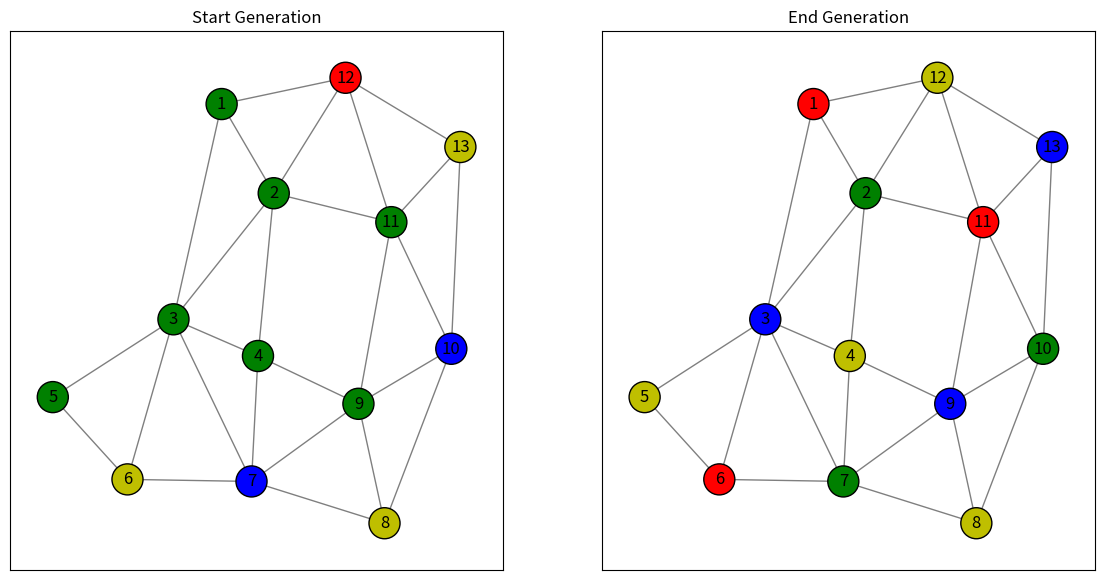

Python code for this plot:
import random
import matplotlib.pyplot as plt
import networkx as nx


def create_solutions(population_size=2):
    if population_size < 2:
        raise ValueError("Population size must be at least 2.")
    return [[random.choice(COLORS) for x in range(len(NEIGHBOURING_NODES))] for y in range(population_size)]


# Based on dictionary get each individuals colors and search neighbours for similar color. Then update fitness by 1 if colors dont match
def calculate_fitness(population):
    fitness_scores = []
    for individual in population:
        fitness = 0
        for index, color in enumerate(individual):
            neighbours = NEIGHBOURING_NODES[index + 1]
            for neighbour in neighbours:
                if individual[neighbour - 1] != color:
                    fitness += 1
        fitness_scores.append(fitness)
    return fitness_scores


def choose_parents(population, fitness_list):
    roulette = create_roulette(fitness_list)
    parent1 = population[random.choice(roulette)]
    parent2 = population[random.choice(roulette)]
    while parent1 is parent2:  # make sure parents are not the same individual
        parent2 = population[random.choice(roulette)]
    return [parent1, parent2]


# Creates a list with n * fitness enum elements so eg if there are 2 fitnesses with 12 and 20 the list will have 12; 0 elements and 20; 1 elements
def create_roulette(fitness_list):
    roulette = []
    for index, value in enumerate(fitness_list):
        roulette += [index] * value
    return roulette


# Using 1 point crossover (the middle point)
def reproduce(parent1, parent2):
    middle = len(parent1)//2
    child1 = parent1[:middle] + parent2[middle:]
    child2 = parent2[:middle] + parent1[middle:]
    return [child1, child2]


def next_gen(population, mutation_probability=0, elite_count=0):
    fitnesses = calculate_fitness(population)
    best_fit_pos = fitnesses.index(max(fitnesses))
    best_fitness = fitnesses[best_fit_pos] / MAX_FITNESS
    best_sequence = population[best_fit_pos]
    gen_mutations = 0

    sorted_population = [x for _, x in sorted(
        zip(fitnesses, population), reverse=True)]

    # Elitism keep elite_count of best performing individuals from current gen
    next_generation = sorted_population[:elite_count]

    # Fill the rest of the next generation
    while len(next_generation) < len(population):
        parents = choose_parents(population, fitnesses)
        children = reproduce(parents[0], parents[1])
        for child in children:
            if len(next_generation) < len(population):
                next_generation.append(child)

    for individual in next_generation:
        gen_mutations += mutate(individual, mutation_probability)

    return next_generation, best_fitness, best_sequence, gen_mutations


def mutate(individual, mutation_probability=0):
    mutated = False
    for i in range(len(individual)):
        if (random.random() < mutation_probability):
            individual[i] = random.choice(COLORS)
            mutated = True
    return 1 if mutated else 0


def plot_graph(neighbour_nodes, node_colors, title, ax):
    G = nx.Graph()

    for node, neighbours in neighbour_nodes.items():
        for neighbour in neighbours:
            G.add_edge(node, neighbour)

    pos = nx.spring_layout(G, seed=100)  # seed for reproducibility

    nx.draw_networkx_nodes(
        G, pos, node_color=[node_colors[node-1] for node in G.nodes()],
        node_size=500, cmap=plt.cm.viridis, ax=ax, edgecolors='black'
    )

    nx.draw_networkx_edges(G, pos, ax=ax, width=1.0, alpha=0.5)
    nx.draw_networkx_labels(G, pos, ax=ax, font_size=12, font_color='black')
    ax.set_title(title)
    ax.axis('on')


COLORS = ['r', 'g', 'b', 'y']
NEIGHBOURING_NODES = {
    1: [2, 3, 12], 2: [1, 3, 4, 11, 12], 3: [1, 2, 4, 5, 6, 7],
    4: [2, 3, 7, 9], 5: [3, 6], 6: [3, 5, 7], 7: [3, 4, 6, 8, 9],
    8: [7, 9, 10], 9: [4, 7, 8, 10, 11], 10: [8, 9, 11, 13],
    11: [2, 9, 10, 12, 13], 12: [1, 2, 11, 13], 13: [10, 11, 12]
}

NUMBER_OF_SOLUTIONS = 100
GENERATIONS = 1000
MUTATION_CHANCE = 0.002  # 0.2%
NUMBER_OF_ELITES = max(1, NUMBER_OF_SOLUTIONS // 100) # 1% of the population with the best stats(fitness) move on as elites, or at least 1
MAX_FITNESS = sum(len(values) for values in NEIGHBOURING_NODES.values()) # The max fitness is the maximum achievable fitness when all neighbours have different colors

population = create_solutions(NUMBER_OF_SOLUTIONS)
first_gen = random.choice(population)

for g in range(GENERATIONS):
    population, best_current_fitness, best_current_sequence, current_mutations = next_gen(population, MUTATION_CHANCE, NUMBER_OF_ELITES)
    # Keep the first gen sequence for plotting later

    print(f"Generation: {g} | Mutations: {current_mutations} / {len(population)} | Current fitness: {format(best_current_fitness, '.3f')} | Solution: {population[1]}")

# Plotting the graph
fig, ax = plt.subplots(1, 2, figsize=(14, 7))
plot_graph(NEIGHBOURING_NODES, first_gen, "Start Generation", ax[0])
plot_graph(NEIGHBOURING_NODES, best_current_sequence, "End Generation", ax[1])
plt.show()
